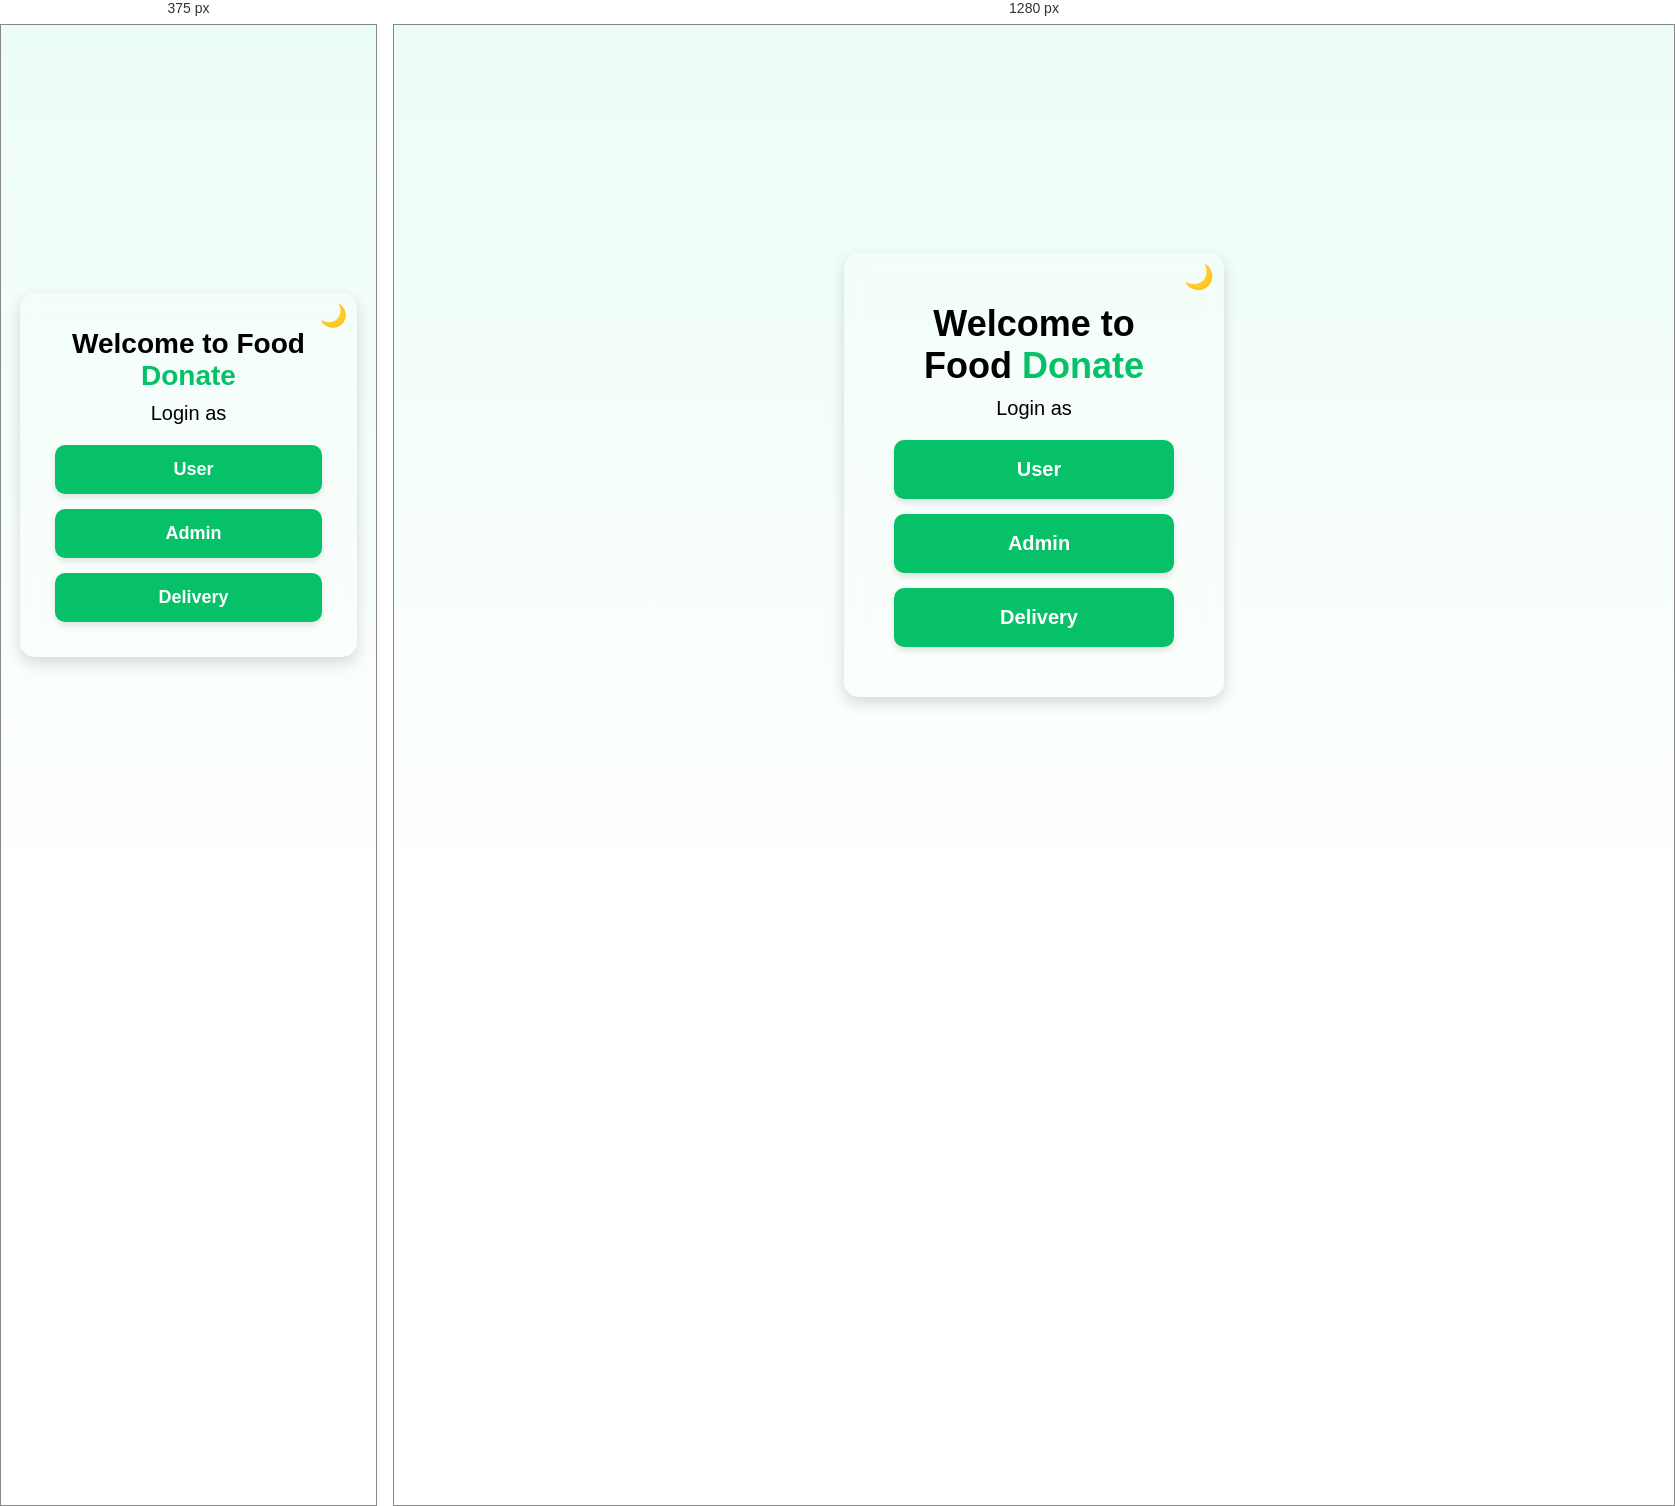
Rendered at 375 px and 1280 px, left to right.

<!-- file: index.html -->
<!DOCTYPE html>
<html lang="en">
<head>
    <meta charset="UTF-8">
    <meta http-equiv="X-UA-Compatible" content="IE=edge">
    <meta name="viewport" content="width=device-width, initial-scale=1.0">
    <title>Food Donate - Login</title>

    <!-- Font Awesome -->
    <link rel="stylesheet" href="https://cdnjs.cloudflare.com/ajax/libs/font-awesome/6.3.0/css/all.min.css">

    <!-- Google Font -->
    <link href="https://fonts.googleapis.com/css2?family=Poppins:wght@300;400;600&display=swap" rel="stylesheet">

    <style>
        * {
            margin: 0;
            padding: 0;
            box-sizing: border-box;
            font-family: 'Poppins', sans-serif;
        }

        /* Gradient Background */
        body {
            background: linear-gradient(to bottom, #ecfdf5, #fff);
            display: flex;
            justify-content: center;
            align-items: center;
            height: 100vh;
            text-align: center;
            transition: background 0.3s ease-in-out;
        }

        /* Dark Mode */
        .dark-mode {
            background: linear-gradient(to bottom, #1a1a1a, #000);
            color: #ddd;
        }

        /* Card Styling */
        .container {
            background: rgba(255, 255, 255, 0.15);
            padding: 50px;
            border-radius: 15px;
            backdrop-filter: blur(10px);
            box-shadow: 0px 6px 15px rgba(0, 0, 0, 0.15);
            text-align: center;
            width: 380px;
            position: relative;
            transition: all 0.3s ease-in-out;
        }

        .dark-mode .container {
            background: rgba(30, 30, 30, 0.9);
            box-shadow: 0px 6px 15px rgba(0, 0, 0, 0.3);
        }

        .logo {
            font-size: 36px;
            font-weight: 700;
        }

        .logo b {
            color: #06C167;
        }

        .para {
            font-size: 20px;
            margin: 10px 0 20px;
        }

        /* Button Styling */
        .log {
            display: flex;
            flex-direction: column;
            gap: 15px;
            align-items: center;
        }

        a {
            display: flex;
            align-items: center;
            justify-content: center;
            width: 100%;
            font-size: 20px;
            background: #06C167;
            padding: 18px;
            text-decoration: none;
            font-weight: 600;
            color: #fff;
            border-radius: 10px;
            transition: all 0.3s ease;
            box-shadow: 0 4px 6px rgba(0, 0, 0, 0.1);
        }

        a:hover {
            background-color: #04a356;
            transform: scale(1.05);
            box-shadow: 0 6px 12px rgba(0, 0, 0, 0.2);
        }

        a i {
            margin-right: 10px;
            font-size: 22px;
        }

        /* Dark Mode Toggle Button */
        .toggle-btn {
            position: absolute;
            top: 10px;
            right: 10px;
            background: transparent;
            border: none;
            font-size: 24px;
            cursor: pointer;
            transition: all 0.3s;
            color: #000;
        }

        .dark-mode .toggle-btn {
            color: #fff;
        }

        .toggle-btn:hover {
            transform: scale(1.1);
        }

        /* Responsive Design */
        @media only screen and (max-width: 480px) {
            .container {
                width: 90%;
                padding: 35px;
            }

            .logo {
                font-size: 28px;
            }

            a {
                font-size: 18px;
                padding: 14px;
            }

            .toggle-btn {
                font-size: 22px;
            }
        }
    </style>
</head>
<body>
    <div class="container">
        <button class="toggle-btn" onclick="toggleMode()">🌙</button>

        <p class="logo">Welcome to Food <b>Donate</b></p>
        <p class="para">Login as</p>

        <div class="log">
            <a href="signup.php"><i class="fa-solid fa-user"></i> User</a>
            <a href="admin/signup.php"><i class="fa-solid fa-user-gear"></i> Admin</a>
            <a href="delivery/deliverysignup.php" id="delivery"><i class="fa-solid fa-motorcycle"></i> Delivery</a>
        </div>
    </div>

    <script>
        function toggleMode() {
            document.body.classList.toggle("dark-mode");
            let icon = document.querySelector(".toggle-btn");
            icon.textContent = document.body.classList.contains("dark-mode") ? "☀️" : "🌙";
        }
    </script>
</body>
</html>

